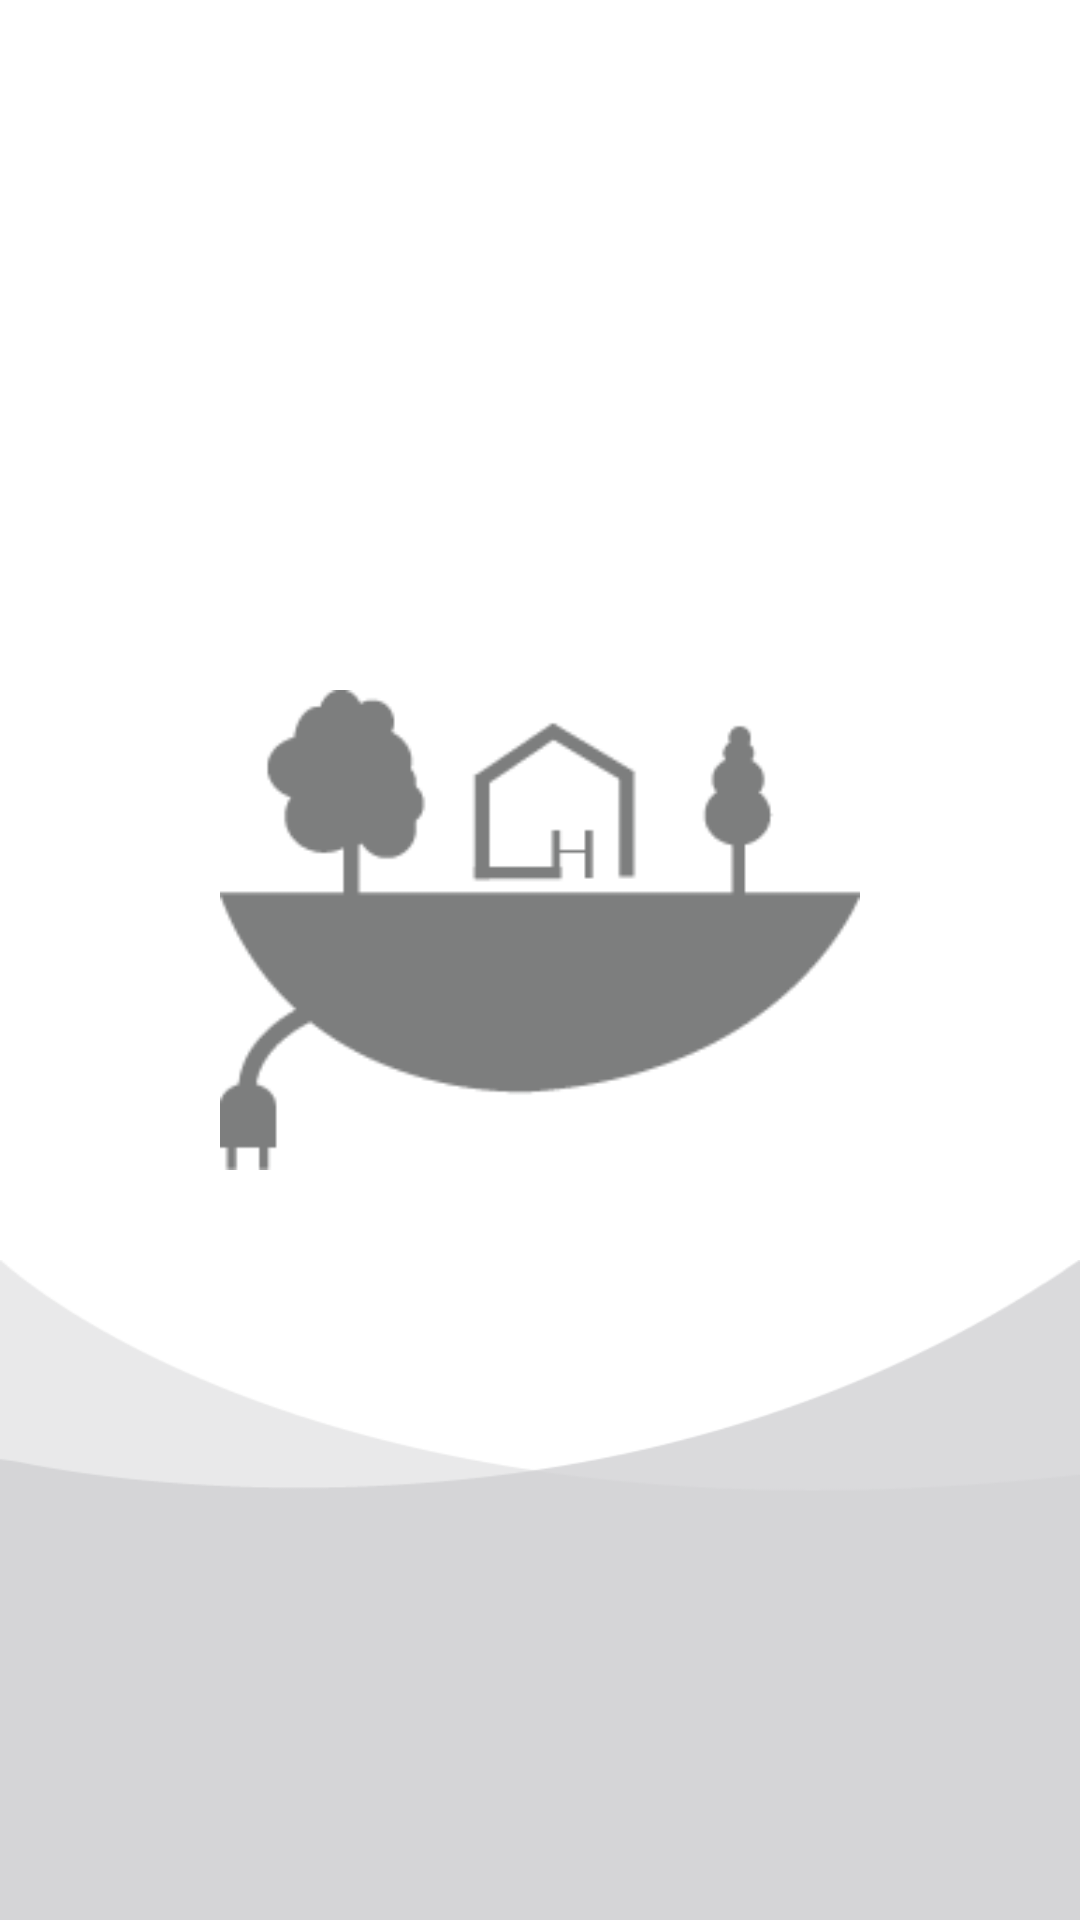

Android layout source for this screen:
<!-- AndroidManifest.xml: application theme AppTheme -->
<!-- res/layout/activity_login_splash.xml -->
<?xml version="1.0" encoding="utf-8"?>
<RelativeLayout xmlns:android="http://schemas.android.com/apk/res/android"
    android:layout_width="match_parent"
    android:layout_height="match_parent"
    android:background="#fff"
    android:fitsSystemWindows="false"
    android:gravity="end"
    android:orientation="vertical">


    <ImageView
        android:id="@+id/logo"
        android:layout_width="match_parent"
        android:layout_height="180dp"
        android:layout_above="@+id/bottom"
        android:layout_marginBottom="20dp"
        android:gravity="center"
        android:padding="10dp"
        android:scaleType="fitCenter"
        android:src="@drawable/autoh_gray_logo"
        android:transitionName="@string/logo" />


    <ImageView
        android:id="@+id/bottom"
        android:layout_width="match_parent"
        android:layout_height="220dp"
        android:layout_alignParentBottom="true"
        android:background="@drawable/bottom_design_gray"
        android:transitionName="@string/bottom" />

</RelativeLayout>
<!-- resources referenced by this layout -->
<resources>
  <!-- drawable autoh_gray_logo: png bitmap (drawable, 3383 bytes) -->
  <!-- drawable bottom_design_gray: png bitmap (drawable, 4175 bytes) -->
  <string name="bottom">bottom</string>
  <string name="logo">logo</string>
  <style name="AppTheme" parent="Theme.AppCompat.Light.DarkActionBar">
          
          <item name="colorPrimary">@color/colorPrimary</item>
          <item name="colorPrimaryDark">@color/colorPrimaryDark</item>
          <item name="colorAccent">@color/colorAccent</item>
      </style>
  <color name="colorPrimary">#4caf50</color>
  <color name="colorPrimaryDark">#43a047</color>
  <color name="colorAccent">#66bb6a</color>
</resources>
